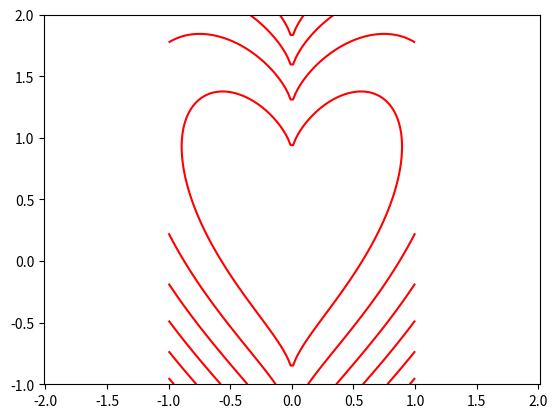

This figure's Python source:
import matplotlib.pyplot as plt
import numpy as np
y, x = np.ogrid[-1:2:100j, -1:1:100j]
plt.contour(x.ravel(),
            y.ravel(),
            x**2 + (y-((x**2)**(1.0/3)))**2,
            colors='red',)
plt.axis('equal')
plt.show()